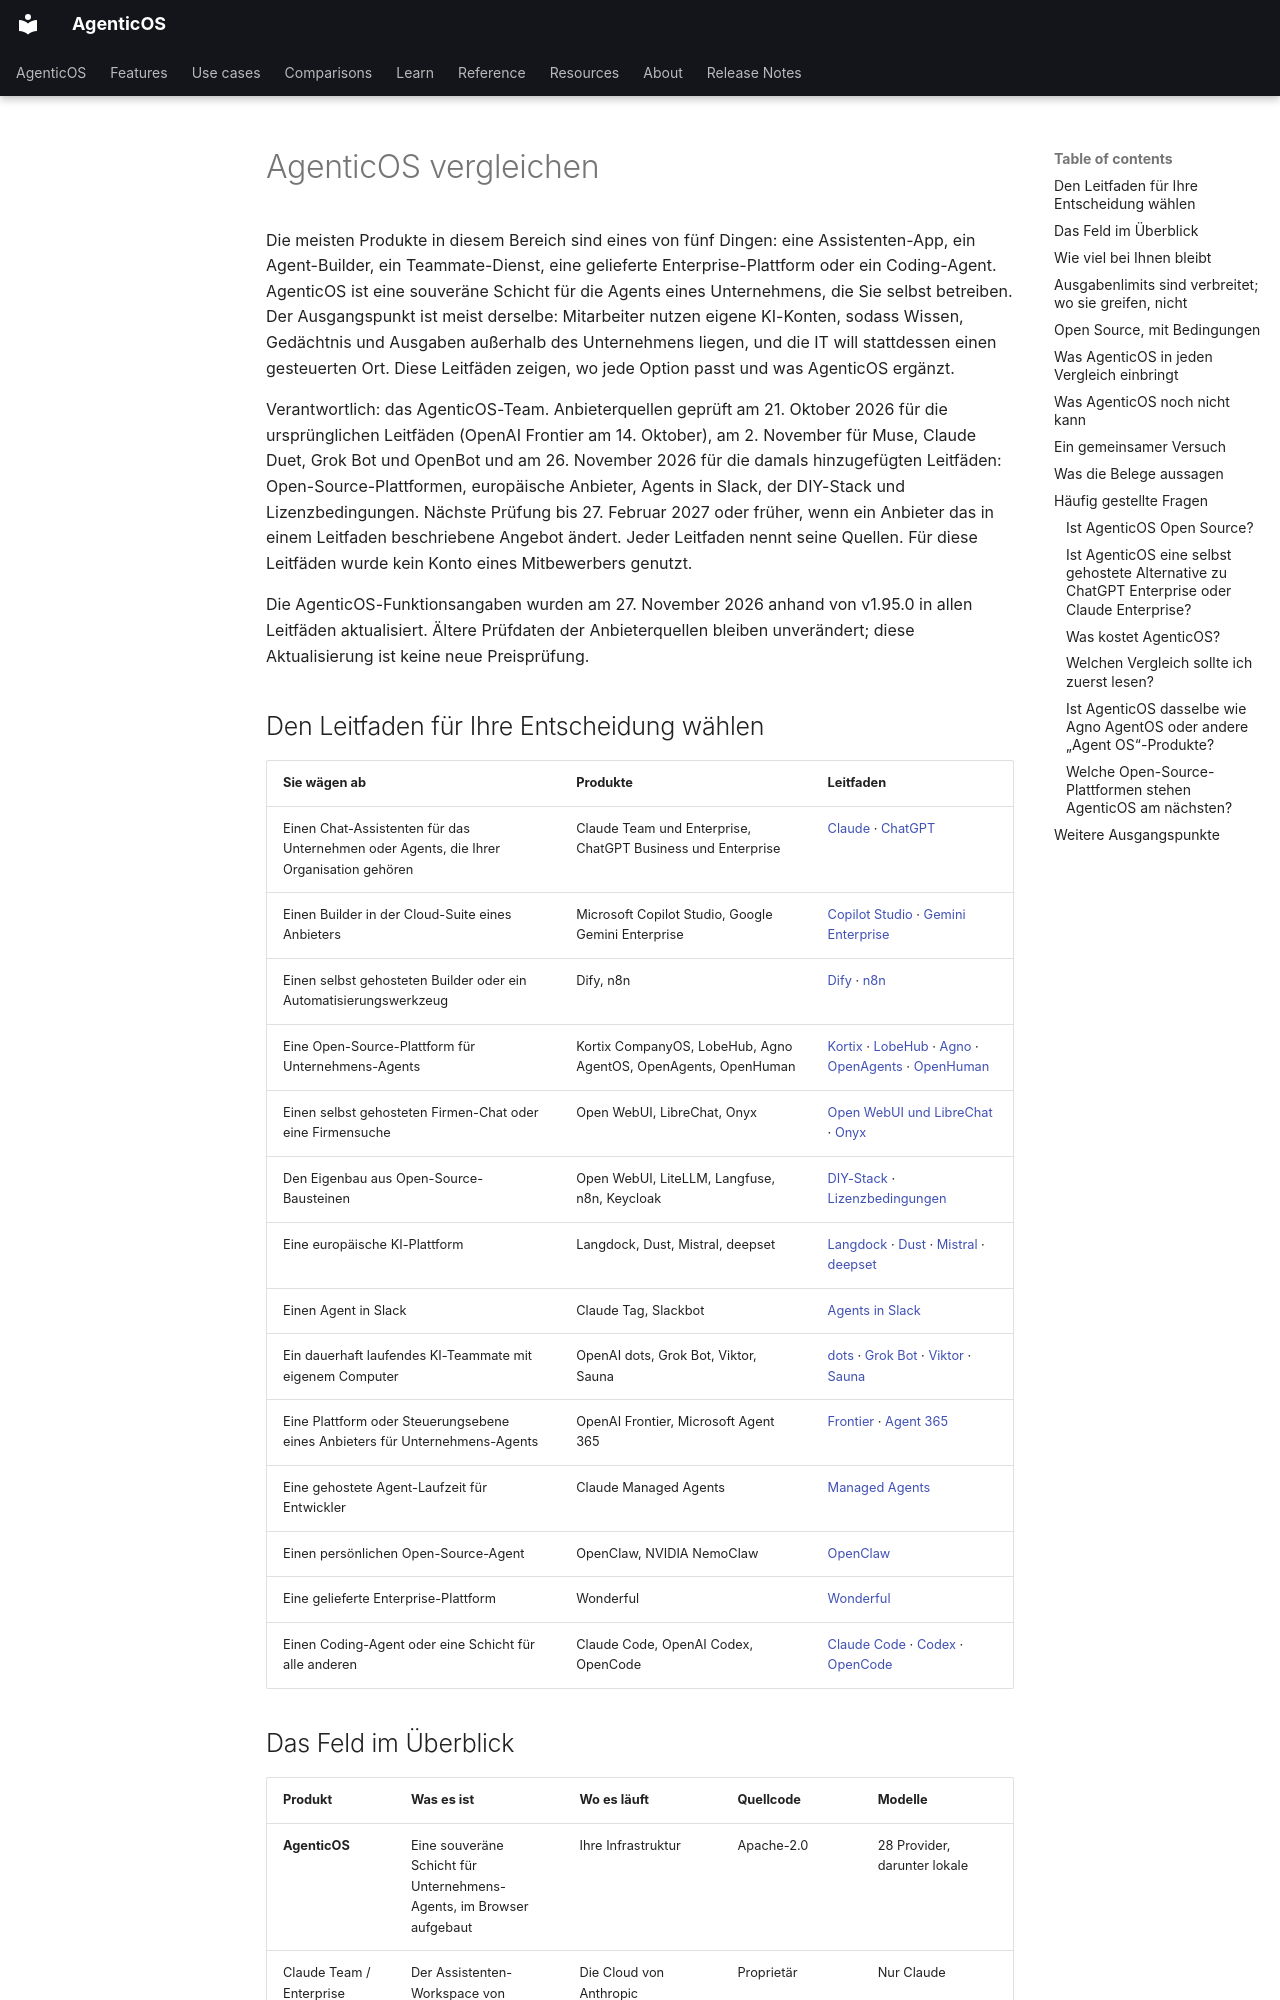

repository: vstorm-co/agenticos · page: about/comparison.de/index.html · generator: mkdocs

---
source_sha: "9a4f545a35b8"
title: "AgenticOS vergleichen"
seo_title: "AgenticOS im Vergleich: souveräne Schicht für KI-Agents"
description: "AgenticOS im Vergleich mit Claude, ChatGPT, Copilot Studio, Dify, n8n, Kortix, LobeHub, Onyx, Open WebUI, Langdock, Dust, deepset und Agents in Slack."
---

# AgenticOS vergleichen { #compare-agenticos }

Die meisten Produkte in diesem Bereich sind eines von fünf Dingen: eine Assistenten-App, ein Agent-Builder, ein Teammate-Dienst, eine gelieferte Enterprise-Plattform oder ein Coding-Agent. AgenticOS ist eine souveräne Schicht für die Agents eines Unternehmens, die Sie selbst betreiben. Der Ausgangspunkt ist meist derselbe: Mitarbeiter nutzen eigene KI-Konten, sodass Wissen, Gedächtnis und Ausgaben außerhalb des Unternehmens liegen, und die IT will stattdessen einen gesteuerten Ort. Diese Leitfäden zeigen, wo jede Option passt und was AgenticOS ergänzt.

Verantwortlich: das AgenticOS-Team. Anbieterquellen geprüft am 21. Oktober 2026 für die ursprünglichen Leitfäden (OpenAI Frontier am 14. Oktober), am 2. November für Muse, Claude Duet, Grok Bot und OpenBot und am 26. November 2026 für die damals hinzugefügten Leitfäden: Open-Source-Plattformen, europäische Anbieter, Agents in Slack, der DIY-Stack und Lizenzbedingungen. Nächste Prüfung bis 27. Februar 2027 oder früher, wenn ein Anbieter das in einem Leitfaden beschriebene Angebot ändert. Jeder Leitfaden nennt seine Quellen. Für diese Leitfäden wurde kein Konto eines Mitbewerbers genutzt.

Die AgenticOS-Funktionsangaben wurden am 27. November 2026 anhand von v1.95.0 in allen Leitfäden aktualisiert. Ältere Prüfdaten der Anbieterquellen bleiben unverändert; diese Aktualisierung ist keine neue Preisprüfung.

## Den Leitfaden für Ihre Entscheidung wählen { #pick-the-guide-for-your-decision }

| Sie wägen ab | Produkte | Leitfaden |
| --- | --- | --- |
| Einen Chat-Assistenten für das Unternehmen oder Agents, die Ihrer Organisation gehören | Claude Team und Enterprise, ChatGPT Business und Enterprise | [Claude](claude-apps.md) · [ChatGPT](chatgpt.md) |
| Einen Builder in der Cloud-Suite eines Anbieters | Microsoft Copilot Studio, Google Gemini Enterprise | [Copilot Studio](copilot-studio.md) · [Gemini Enterprise](gemini-enterprise.md) |
| Einen selbst gehosteten Builder oder ein Automatisierungswerkzeug | Dify, n8n | [Dify](dify.md) · [n8n](n8n.md) |
| Eine Open-Source-Plattform für Unternehmens-Agents | Kortix CompanyOS, LobeHub, Agno AgentOS, OpenAgents, OpenHuman | [Kortix](kortix.md) · [LobeHub](lobehub.md) · [Agno](agno.md) · [OpenAgents](openagents.md) · [OpenHuman](openhuman.md) |
| Einen selbst gehosteten Firmen-Chat oder eine Firmensuche | Open WebUI, LibreChat, Onyx | [Open WebUI und LibreChat](open-webui-librechat.md) · [Onyx](onyx.md) |
| Den Eigenbau aus Open-Source-Bausteinen | Open WebUI, LiteLLM, Langfuse, n8n, Keycloak | [DIY-Stack](diy-stack.md) · [Lizenzbedingungen](licence-terms.md) |
| Eine europäische KI-Plattform | Langdock, Dust, Mistral, deepset | [Langdock](langdock.md) · [Dust](dust.md) · [Mistral](mistral.md) · [deepset](deepset.md) |
| Einen Agent in Slack | Claude Tag, Slackbot | [Agents in Slack](slack-agents.md) |
| Ein dauerhaft laufendes KI-Teammate mit eigenem Computer | OpenAI dots, Grok Bot, Viktor, Sauna | [dots](openai-dots.md) · [Grok Bot](grok-bot.md) · [Viktor](viktor.md) · [Sauna](sauna.md) |
| Eine Plattform oder Steuerungsebene eines Anbieters für Unternehmens-Agents | OpenAI Frontier, Microsoft Agent 365 | [Frontier](openai-frontier.md) · [Agent 365](microsoft-agent-365.md) |
| Eine gehostete Agent-Laufzeit für Entwickler | Claude Managed Agents | [Managed Agents](claude-managed-agents.md) |
| Einen persönlichen Open-Source-Agent | OpenClaw, NVIDIA NemoClaw | [OpenClaw](openclaw.md) |
| Eine gelieferte Enterprise-Plattform | Wonderful | [Wonderful](wonderful.md) |
| Einen Coding-Agent oder eine Schicht für alle anderen | Claude Code, OpenAI Codex, OpenCode | [Claude Code](claude-code.md) · [Codex](codex.md) · [OpenCode](opencode.md) |
